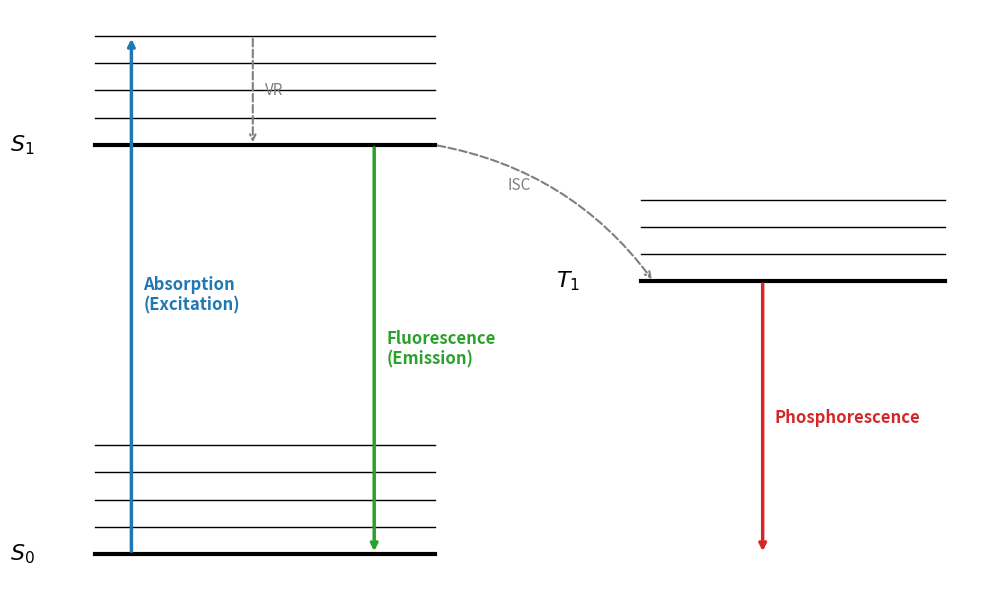

Generate this figure with matplotlib:
import matplotlib.pyplot as plt

# 設定畫布大小與字體風格（稍微加寬以容納水平文字）
plt.rc('font', family='sans-serif')
fig, ax = plt.subplots(figsize=(10, 6))

# 定義繪製能階的函式
def draw_energy_levels(x_start, y_base, num_levels, width, label, level_spacing=0.2):
    for i in range(num_levels):
        y = y_base + i * level_spacing
        # 最底層的能階使用較粗的線條代表主量子態
        lw = 3.0 if i == 0 else 1.0
        ax.plot([x_start, x_start + width], [y, y], color='black', linewidth=lw)
    # 添加能階標籤，統一設定為靠左對齊 (ha='left')
    ax.text(x_start - 0.7, y_base, label, fontsize=16, fontweight='bold', ha='left', va='center')

# 1. 繪製各個能階狀態 (稍微調整 X 軸位置拉開間距)
draw_energy_levels(x_start=1, y_base=0, num_levels=5, width=2.8, label='$S_0$')
draw_energy_levels(x_start=1, y_base=3, num_levels=5, width=2.8, label='$S_1$')
draw_energy_levels(x_start=5.5, y_base=2, num_levels=4, width=2.5, label='$T_1$')

# 2. 加入躍遷箭頭與標籤 (所有 text 皆設定 ha='left')
# 吸收 (Absorption) 
ax.annotate('', xy=(1.3, 3.8), xytext=(1.3, 0),
            arrowprops=dict(arrowstyle="->", color='#1f77b4', lw=2.5))
ax.text(1.4, 1.9, 'Absorption\n(Excitation)', color='#1f77b4', 
        ha='left', va='center', fontsize=12, fontweight='bold')

# 振動弛豫 (VR) 
ax.annotate('', xy=(2.3, 3.0), xytext=(2.3, 3.8),
            arrowprops=dict(arrowstyle="->", color='gray', ls='dashed', lw=1.5))
ax.text(2.4, 3.4, 'VR', color='gray', ha='left', va='center', fontsize=11)

# 螢光 (Fluorescence) 
ax.annotate('', xy=(3.3, 0), xytext=(3.3, 3.0),
            arrowprops=dict(arrowstyle="->", color='#2ca02c', lw=2.5))
ax.text(3.4, 1.5, 'Fluorescence\n(Emission)', color='#2ca02c', 
        ha='left', va='center', fontsize=12, fontweight='bold')

# 系統間穿越 (ISC) 
ax.annotate('', xy=(5.6, 2.0), xytext=(3.8, 3.0),
            arrowprops=dict(arrowstyle="->", color='gray', ls='dashed', lw=1.5, connectionstyle="arc3,rad=-0.2"))
ax.text(4.4, 2.7, 'ISC', color='gray', ha='left', va='center', fontsize=11)

# 磷光 (Phosphorescence) 
ax.annotate('', xy=(6.5, 0), xytext=(6.5, 2.0),
            arrowprops=dict(arrowstyle="->", color='#d62728', lw=2.5))
ax.text(6.6, 1.0, 'Phosphorescence', color='#d62728', 
        ha='left', va='center', fontsize=12, fontweight='bold')

# 3. 美化與輸出
# 隱藏外框與座標軸
ax.spines['top'].set_visible(False)
ax.spines['right'].set_visible(False)
ax.spines['bottom'].set_visible(False)
ax.spines['left'].set_visible(False)
ax.get_xaxis().set_ticks([])
ax.get_yaxis().set_ticks([])

# 儲存為高解析度圖片
plt.tight_layout()
plt.savefig('jablonski_diagram.svg', format='svg', bbox_inches='tight', transparent=True)
plt.savefig('jablonski_diagram.png', dpi=300, bbox_inches='tight', transparent=True)

print("圖片已成功儲存為 jablonski_diagram.svg 與 jablonski_diagram.png")
plt.show()
